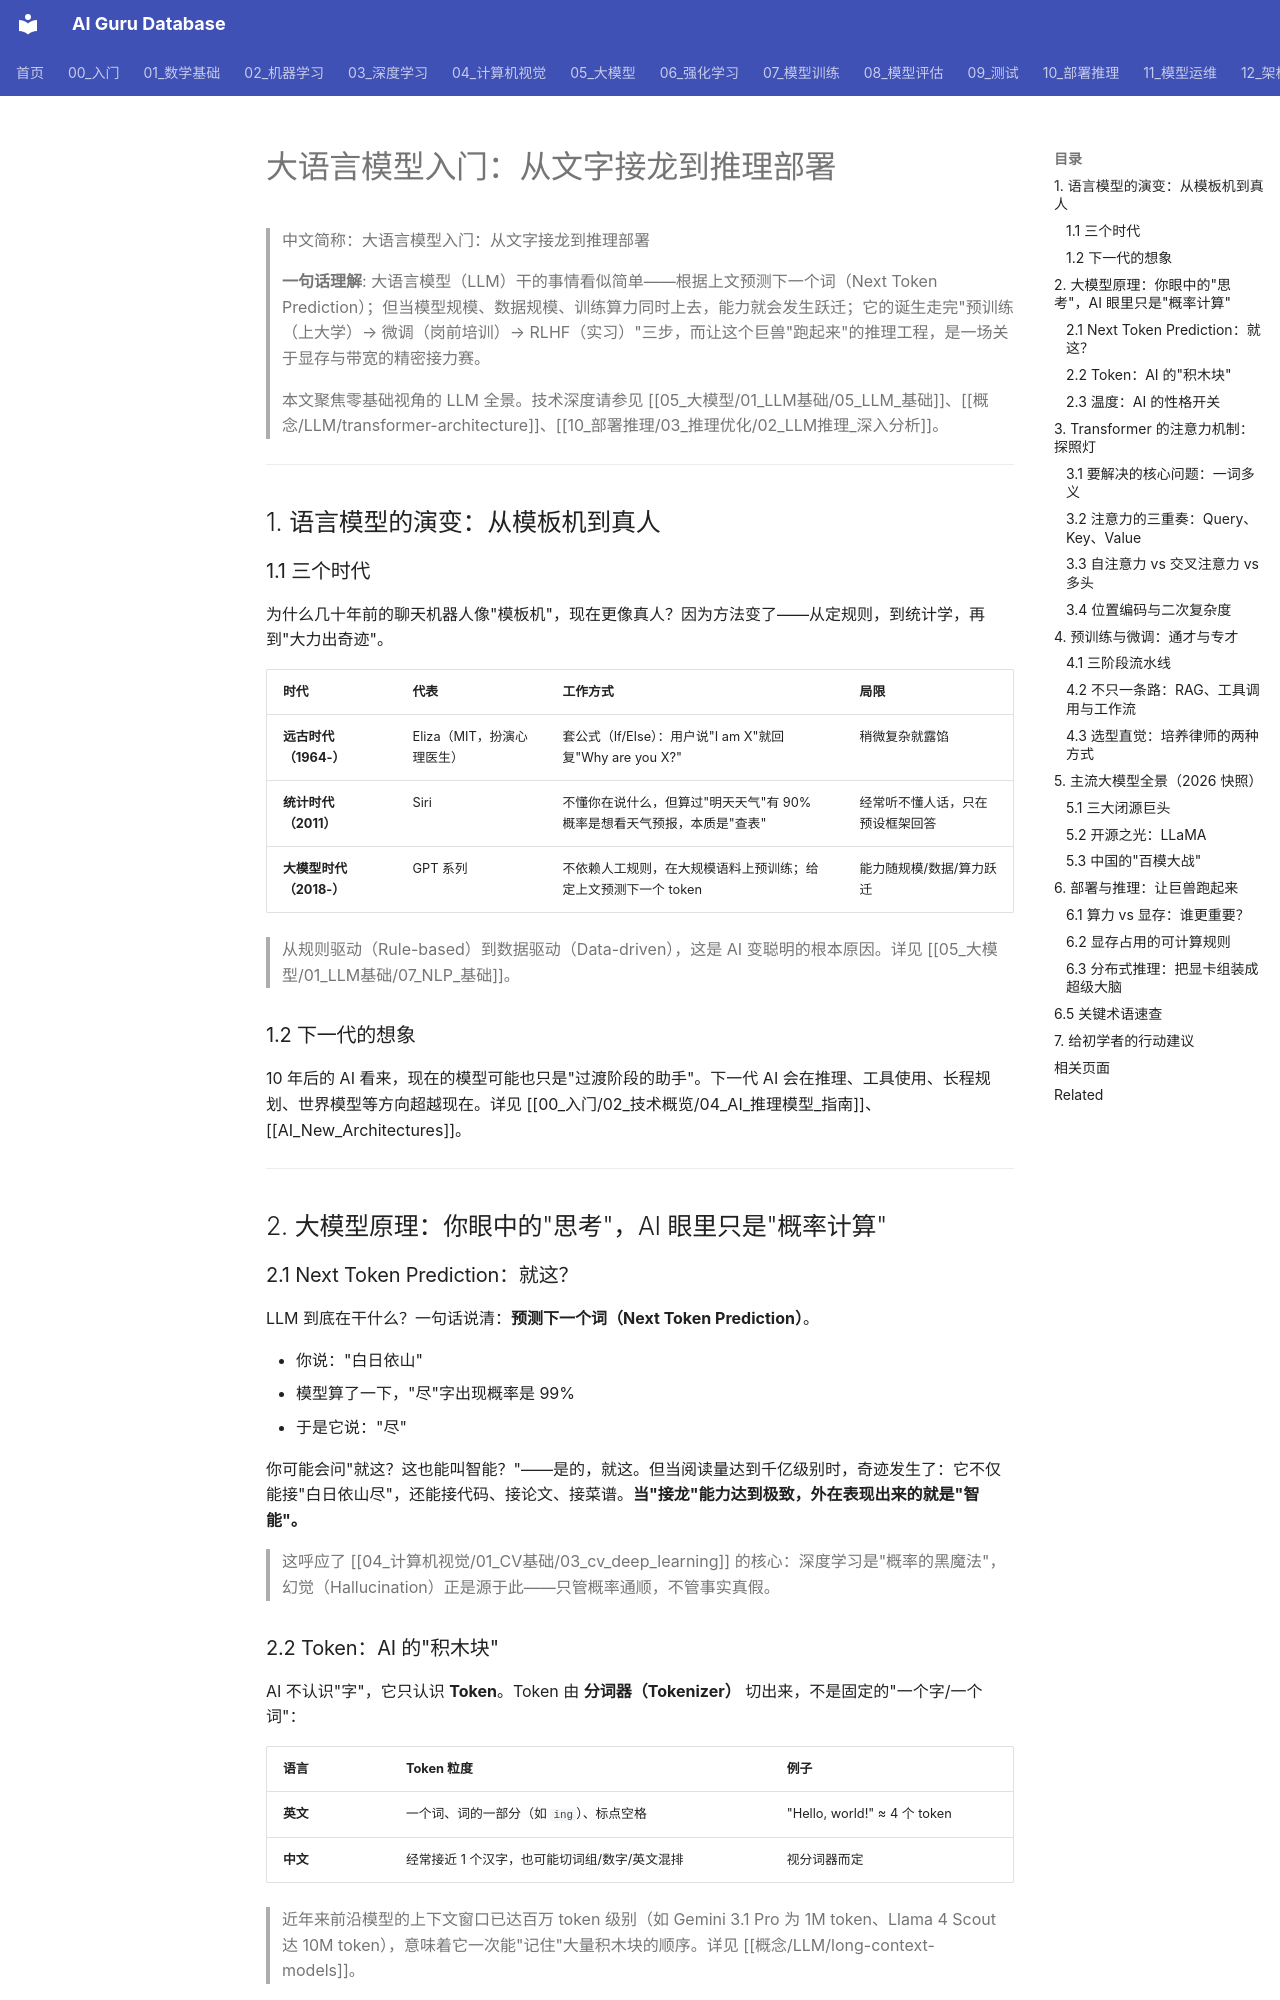

repository: ai-guru-global/ai-guru-database · page: 05_大模型/01_LLM基础/04_LLM_入门/index.html · generator: mkdocs

---
title: "大语言模型入门：从文字接龙到推理部署"
tags: [llm, large-language-model, transformer, attention, pretraining, finetuning, rlhf, inference, token, beginner]
source: yeasy/ai_beginner_guide
created: 2026-06-19
tier: peripheral
aliases:
  - "Llm For Beginners"
  - "LLM For Beginners"
  - LLM_For_Beginners
sources: []

name_zh: "大语言模型入门：从文字接龙到推理部署"
---
# 大语言模型入门：从文字接龙到推理部署

> 中文简称：大语言模型入门：从文字接龙到推理部署

> **一句话理解**: 大语言模型（LLM）干的事情看似简单——根据上文预测下一个词（Next Token Prediction）；但当模型规模、数据规模、训练算力同时上去，能力就会发生跃迁；它的诞生走完"预训练（上大学）→ 微调（岗前培训）→ RLHF（实习）"三步，而让这个巨兽"跑起来"的推理工程，是一场关于显存与带宽的精密接力赛。

> 本文聚焦零基础视角的 LLM 全景。技术深度请参见 [[05_大模型/01_LLM基础/05_LLM_基础]]、[[概念/LLM/transformer-architecture]]、[[10_部署推理/03_推理优化/02_LLM推理_深入分析]]。

---

## 1. 语言模型的演变：从模板机到真人

### 1.1 三个时代

为什么几十年前的聊天机器人像"模板机"，现在更像真人？因为方法变了——从定规则，到统计学，再到"大力出奇迹"。

| 时代 | 代表 | 工作方式 | 局限 |
| :--- | :--- | :--- | :--- |
| **远古时代（1964-）** | Eliza（MIT，扮演心理医生） | 套公式（If/Else）：用户说"I am X"就回复"Why are you X?" | 稍微复杂就露馅 |
| **统计时代（2011）** | Siri | 不懂你在说什么，但算过"明天天气"有 90% 概率是想看天气预报，本质是"查表" | 经常听不懂人话，只在预设框架回答 |
| **大模型时代（2018-）** | GPT 系列 | 不依赖人工规则，在大规模语料上预训练；给定上文预测下一个 token | 能力随规模/数据/算力跃迁 |

> 从规则驱动（Rule-based）到数据驱动（Data-driven），这是 AI 变聪明的根本原因。详见 [[05_大模型/01_LLM基础/07_NLP_基础]]。

### 1.2 下一代的想象

10 年后的 AI 看来，现在的模型可能也只是"过渡阶段的助手"。下一代 AI 会在推理、工具使用、长程规划、世界模型等方向超越现在。详见 [[00_入门/02_技术概览/04_AI_推理模型_指南]]、[[AI_New_Architectures]]。

---

## 2. 大模型原理：你眼中的"思考"，AI 眼里只是"概率计算"

### 2.1 Next Token Prediction：就这？

LLM 到底在干什么？一句话说清：**预测下一个词（Next Token Prediction）**。

- 你说："白日依山"
- 模型算了一下，"尽"字出现概率是 99%
- 于是它说："尽"

你可能会问"就这？这也能叫智能？"——是的，就这。但当阅读量达到千亿级别时，奇迹发生了：它不仅能接"白日依山尽"，还能接代码、接论文、接菜谱。**当"接龙"能力达到极致，外在表现出来的就是"智能"。**

> 这呼应了 [[04_计算机视觉/01_CV基础/03_cv_deep_learning]] 的核心：深度学习是"概率的黑魔法"，幻觉（Hallucination）正是源于此——只管概率通顺，不管事实真假。
